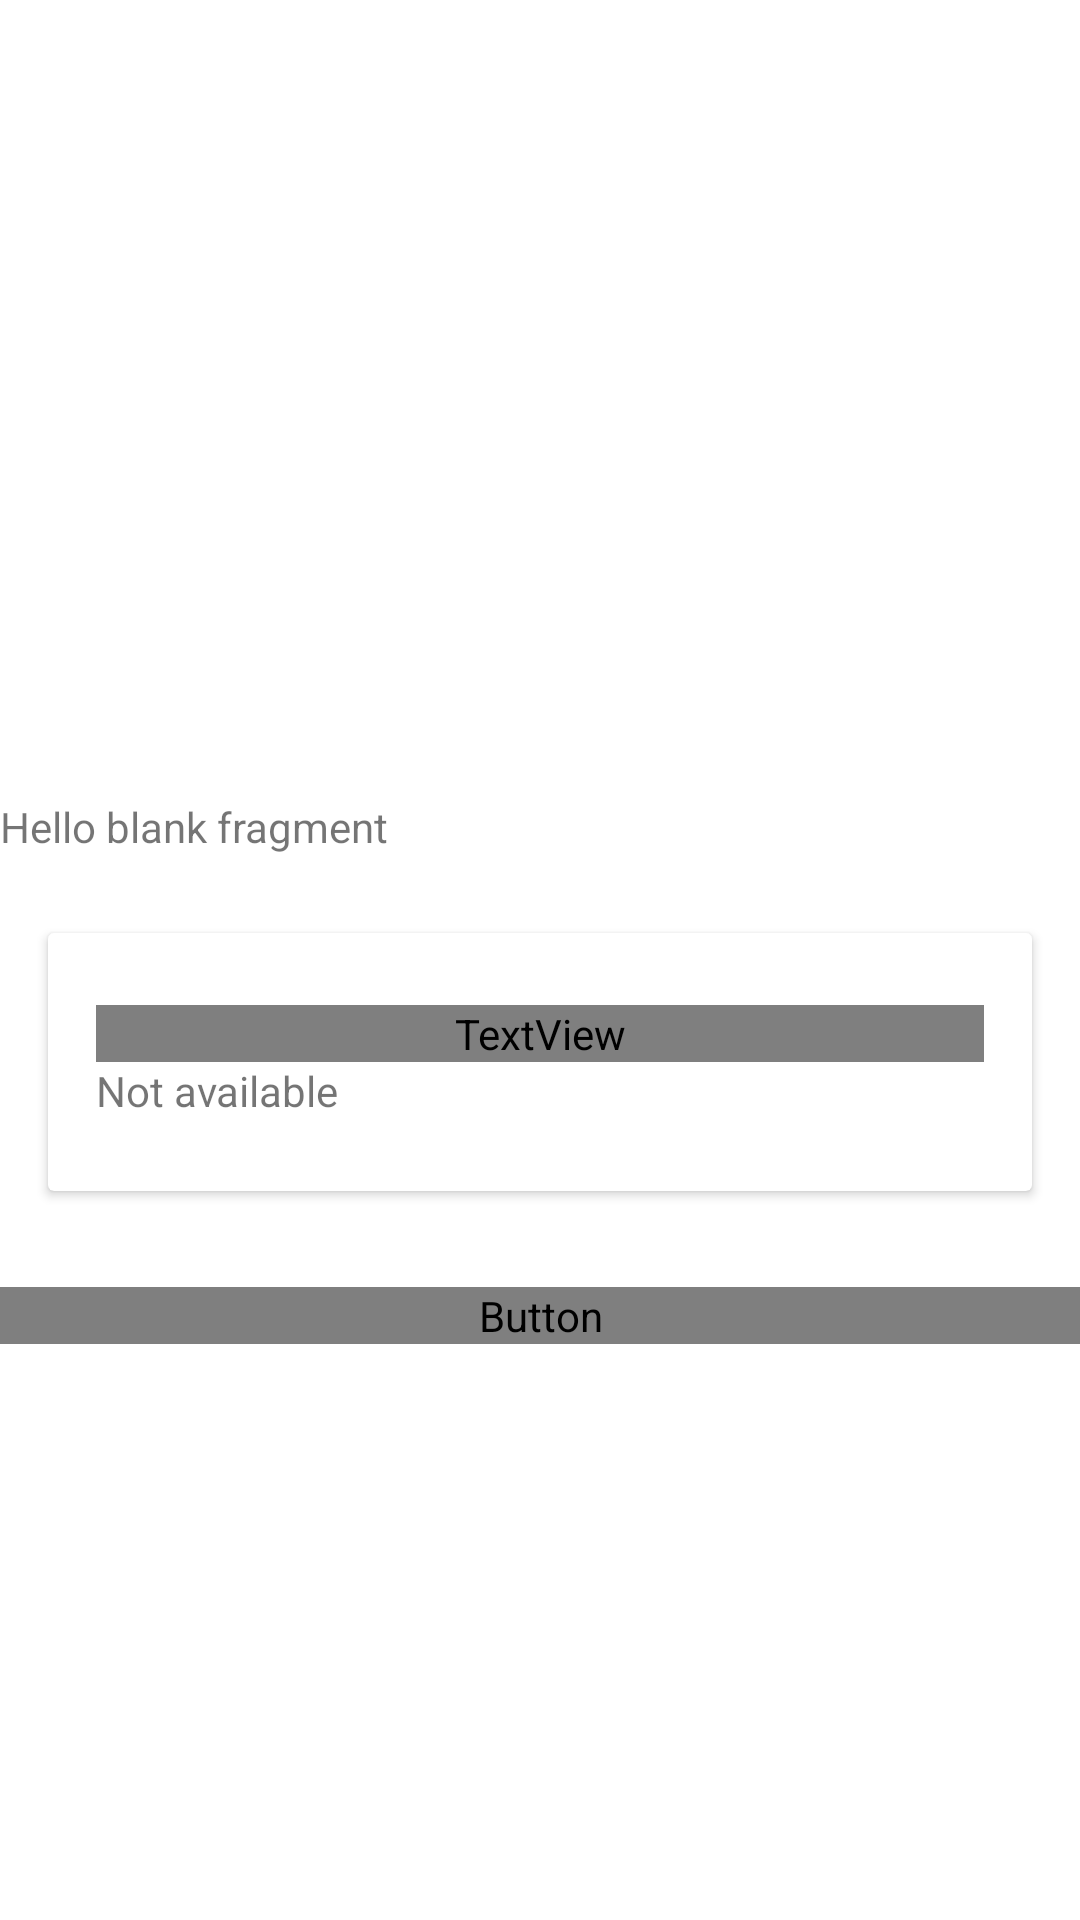

Reconstruct the res/layout file that produces this screen, plus the resources it refers to.
<!-- AndroidManifest.xml: application theme AppTheme -->
<!-- res/layout/activity_episode.xml -->
<?xml version="1.0" encoding="utf-8"?>
<RelativeLayout xmlns:android="http://schemas.android.com/apk/res/android"
                xmlns:tools="http://schemas.android.com/tools"
                android:layout_width="match_parent"
                android:layout_height="match_parent"
                tools:context="com.flimbis.tvmaze.tv.episode.EpisodeActivity">

    <include
        android:id="@+id/toolbar_episodes"
        layout="@layout/app_bar"/>

    <LinearLayout
        android:layout_width="match_parent"
        android:layout_height="match_parent"
        android:layout_below="@+id/toolbar_episodes"
        android:orientation="vertical">

        <ImageView
            android:id="@+id/img_episode_detail"
            android:layout_width="match_parent"
            android:layout_height="200dp"/>

        <TextView
            android:id="@+id/txt_episode_detail_title"
            android:layout_width="wrap_content"
            android:layout_height="wrap_content"
            android:layout_marginBottom="10dp"
            android:layout_marginTop="10dp"
            android:text="@string/hello_blank_fragment"/>

        <android.support.v7.widget.CardView
            android:layout_width="match_parent"
            android:layout_height="wrap_content"
            android:layout_margin="@dimen/card_margin">

            <LinearLayout
                style="@style/Widget.CardContent"
                android:layout_width="match_parent"
                android:layout_height="wrap_content">

                <TextView
                    android:layout_width="match_parent"
                    android:layout_height="wrap_content"
                    android:text="Summary"
                    android:textAppearance="@style/TextAppearance.AppCompat.Title"/>

                <TextView
                    android:id="@+id/txt_episode_detail_summary"
                    android:layout_width="match_parent"
                    android:layout_height="wrap_content"
                    android:text="@string/not_available"/>

            </LinearLayout>

        </android.support.v7.widget.CardView>

        <Button
            android:layout_width="match_parent"
            android:layout_height="wrap_content"
            android:layout_marginTop="16dp"
            android:text="Show Details"/>

    </LinearLayout>
</RelativeLayout>
<!-- res/layout/app_bar.xml (included above) -->
<?xml version="1.0" encoding="utf-8"?>
<android.support.v7.widget.Toolbar xmlns:android="http://schemas.android.com/apk/res/android"
    xmlns:app="http://schemas.android.com/apk/res-auto"
    android:layout_width="match_parent"
    android:layout_height="?attr/actionBarSize"
    app:popupTheme="@style/ThemeOverlay.AppCompat.Dark"
    app:theme="@style/CustomToolbar">

</android.support.v7.widget.Toolbar>
<!-- resources referenced by this layout -->
<resources>
  <dimen name="card_margin">16dp</dimen>
  <string name="hello_blank_fragment">Hello blank fragment</string>
  <string name="not_available">Not available</string>
  <style name="CustomToolbar" parent="ThemeOverlay.AppCompat.Light">
          <item name="android:textColorPrimary">?themeTextColor</item>
          <item name="android:textColorSecondary">?themeTextColorSecondary</item>
          <item name="android:background">?themePrimary</item>
  
      </style>
  <style name="Widget.CardContent" parent="android:Widget">
          <item name="android:paddingLeft">16dp</item>
          <item name="android:paddingRight">16dp</item>
          <item name="android:paddingTop">24dp</item>
          <item name="android:paddingBottom">24dp</item>
          <item name="android:orientation">vertical</item>
      </style>
  <style name="AppTheme" parent="BaseTheme">
          
      </style>
  <style name="BaseTheme" parent="Theme.AppCompat.Light.NoActionBar">
          <item name="colorPrimary">?themePrimary</item>
          <item name="colorPrimaryDark">?themePrimaryDark</item>
          <item name="colorAccent">?themeAccent</item>
          <item name="android:textColorPrimary">?themeTextColor</item>
          <item name="android:textColorSecondary">?themeTextColorSecondary</item>
          <item name="android:windowBackground">?themeBackground</item>
          
          
          
      </style>
</resources>
